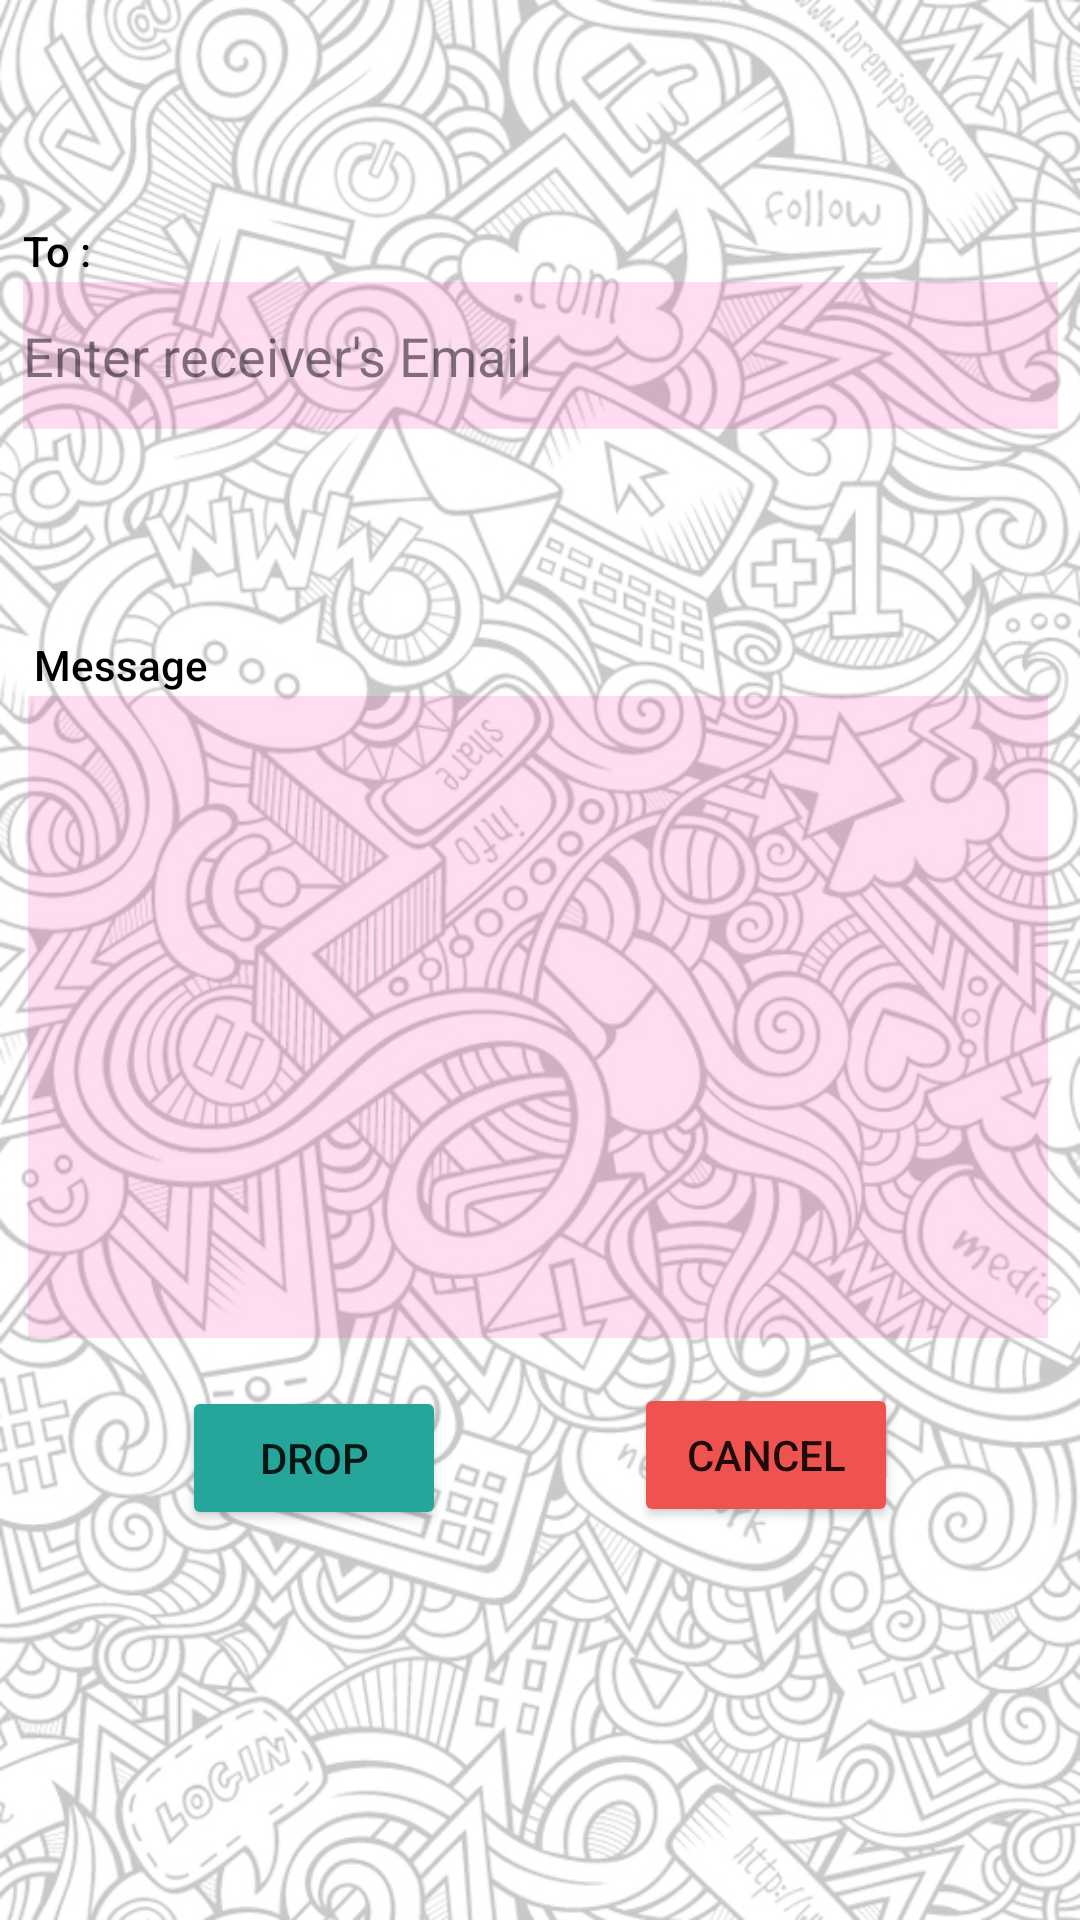

Reconstruct the res/layout file that produces this screen, plus the resources it refers to.
<!-- AndroidManifest.xml: application theme Theme.ProjectEvaluationSlotBooking -->
<!-- res/layout/activity_message_compose.xml -->
<?xml version="1.0" encoding="utf-8"?>
<androidx.constraintlayout.widget.ConstraintLayout xmlns:android="http://schemas.android.com/apk/res/android"
    xmlns:app="http://schemas.android.com/apk/res-auto"
    xmlns:tools="http://schemas.android.com/tools"
    android:layout_width="match_parent"
    android:layout_height="match_parent"
    android:background="@drawable/bgimage2"
    tools:context=".MessageComposeActivity">

    <EditText
        android:id="@+id/editTextTextEmailAddress2"
        android:layout_width="345dp"
        android:layout_height="49dp"
        android:layout_marginStart="30dp"
        android:layout_marginLeft="30dp"
        android:layout_marginTop="200dp"
        android:layout_marginEnd="30dp"
        android:layout_marginRight="30dp"
        android:layout_marginBottom="89dp"
        android:background="#23F6099F"
        android:ems="10"
        android:hint="Enter receiver's Email"
        android:inputType="textEmailAddress"
        android:textColorHint="#80000000"
        app:layout_constraintBottom_toTopOf="@+id/editTextTextMultiLine"
        app:layout_constraintEnd_toEndOf="parent"
        app:layout_constraintStart_toStartOf="parent"
        app:layout_constraintTop_toTopOf="parent" />

    <EditText
        android:id="@+id/editTextTextMultiLine"
        android:layout_width="340dp"
        android:layout_height="214dp"
        android:layout_marginStart="1dp"
        android:layout_marginLeft="30dp"
        android:layout_marginEnd="1dp"
        android:layout_marginRight="30dp"
        android:layout_marginBottom="300dp"
        android:background="#23F6099F"
        android:ems="10"
        android:gravity="start|top"
        android:inputType="textMultiLine"
        app:layout_constraintBottom_toBottomOf="parent"
        app:layout_constraintEnd_toEndOf="parent"
        app:layout_constraintHorizontal_bias="0.463"
        app:layout_constraintStart_toStartOf="parent"
        app:layout_constraintTop_toBottomOf="@+id/editTextTextEmailAddress2" />

    <TextView
        android:id="@+id/textView3"
        android:layout_width="wrap_content"
        android:layout_height="wrap_content"
        android:layout_marginBottom="1dp"
        android:fontFamily="sans-serif-medium"
        android:text="To :"
        android:textColor="#000000"
        app:layout_constraintBottom_toTopOf="@+id/editTextTextEmailAddress2"
        app:layout_constraintStart_toStartOf="@+id/editTextTextEmailAddress2"
        app:layout_constraintTop_toTopOf="parent"
        app:layout_constraintVertical_bias="1.0" />

    <TextView
        android:id="@+id/textView4"
        android:layout_width="wrap_content"
        android:layout_height="wrap_content"
        android:layout_marginStart="2dp"
        android:layout_marginLeft="2dp"
        android:layout_marginBottom="1dp"
        android:fontFamily="sans-serif-medium"
        android:text="Message"
        android:textColor="#000000"
        app:layout_constraintBottom_toTopOf="@+id/editTextTextMultiLine"
        app:layout_constraintStart_toStartOf="@+id/editTextTextMultiLine" />

    <Button
        android:id="@+id/button"
        android:layout_width="wrap_content"
        android:layout_height="wrap_content"
        android:layout_marginTop="16dp"
        android:layout_marginEnd="2dp"
        android:layout_marginRight="2dp"
        android:text="Drop"
        app:backgroundTint="#26A69A"
        app:layout_constraintEnd_toStartOf="@+id/button2"
        app:layout_constraintStart_toStartOf="parent"
        app:layout_constraintTop_toBottomOf="@+id/editTextTextMultiLine" />

    <Button
        android:id="@+id/button2"
        android:layout_width="wrap_content"
        android:layout_height="wrap_content"
        android:layout_marginTop="15dp"
        android:text="Cancel"
        app:backgroundTint="#EF5350"
        app:layout_constraintEnd_toEndOf="parent"
        app:layout_constraintStart_toEndOf="@+id/button"
        app:layout_constraintTop_toBottomOf="@+id/editTextTextMultiLine" />
</androidx.constraintlayout.widget.ConstraintLayout>
<!-- resources referenced by this layout -->
<resources>
  <!-- drawable bgimage2: png bitmap (drawable, 545003 bytes) -->
  <style name="Theme.ProjectEvaluationSlotBooking" parent="Theme.MaterialComponents.DayNight.DarkActionBar">
          
          <item name="colorPrimary">@color/pink_mat</item>
          <item name="colorPrimaryVariant">#EC407A</item>
          <item name="colorOnPrimary">@color/white</item>
          
          <item name="colorSecondary">@color/blue</item>
          <item name="colorSecondaryVariant">@color/teal_700</item>
          <item name="colorOnSecondary">@color/pink_mat</item>
          
          <item name="android:statusBarColor" tools:targetApi="l">?attr/colorPrimaryVariant</item>
          
      </style>
  <color name="pink_mat">#FFE91E63</color>
  <color name="white">#FFFFFFFF</color>
  <color name="blue">#FF00B0FF</color>
  <color name="teal_700">#FF018786</color>
</resources>
